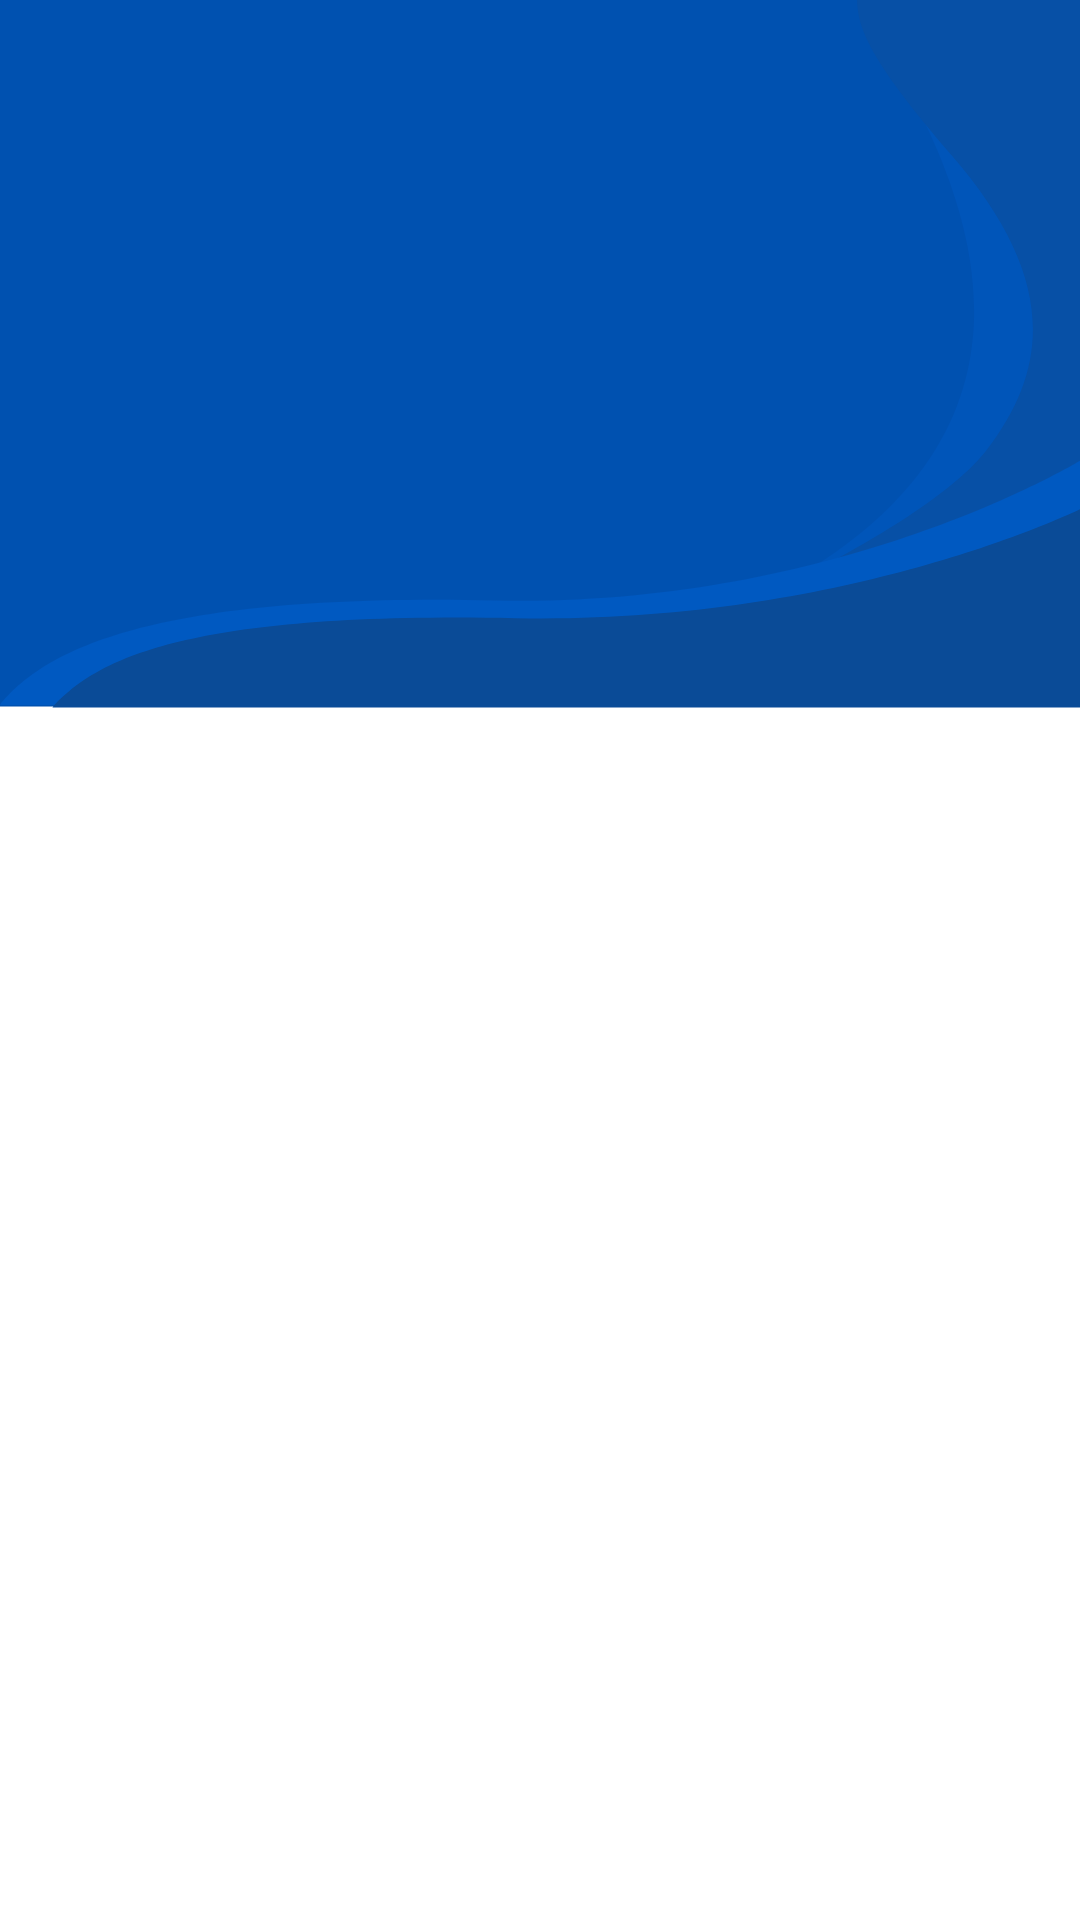

Layout XML and referenced resources for this Android screen:
<!-- AndroidManifest.xml: application theme Theme.AdapterDelegate -->
<!-- res/layout/activity_main.xml -->
<?xml version="1.0" encoding="utf-8"?>
<androidx.constraintlayout.widget.ConstraintLayout xmlns:android="http://schemas.android.com/apk/res/android"
    xmlns:app="http://schemas.android.com/apk/res-auto"
    android:layout_width="match_parent"
    android:layout_height="match_parent">

    <ImageView
        android:layout_width="match_parent"
        android:layout_height="wrap_content"
        android:scaleType="fitXY"
        android:src="@drawable/top_background_home"
        app:layout_constraintTop_toTopOf="parent" />

    <androidx.recyclerview.widget.RecyclerView
        android:id="@+id/mainRv"
        android:layout_width="match_parent"
        android:layout_height="match_parent" />
</androidx.constraintlayout.widget.ConstraintLayout>
<!-- resources referenced by this layout -->
<resources>
  <!-- drawable top_background_home (drawable) -->
  <vector xmlns:android="http://schemas.android.com/apk/res/android"
      android:width="375dp"
      android:height="236dp"
      android:viewportWidth="375"
      android:viewportHeight="236">
    <path
        android:pathData="M376.917,-0.994H0V235.482H376.917V-0.994Z"
        android:fillColor="#0051B0"/>
    <path
        android:pathData="M299.5,1C307.874,25.265 420.677,154.462 217.541,216.859C217.541,216.859 201.459,229.404 229.819,233.034C258.179,236.664 375,233.034 375,233.034V120.5V1H299.5Z"
        android:fillColor="#0055B9"/>
    <path
        android:pathData="M297.523,-4C297.523,6.621 296.957,14.584 330.415,51.74C363.872,88.896 367.277,119.609 342.325,150.324C317.373,181.039 201.682,231.843 145.54,232.23H376.917V-4H297.523Z"
        android:fillColor="#0750A6"/>
    <path
        android:pathData="M0,235C15.28,216.998 51.829,197.614 172.058,200.158C292.287,202.702 376,153 376,153V235H0Z"
        android:fillColor="#0059C1"/>
    <path
        android:pathData="M18.217,235.855C33.026,220.457 62.291,203.876 178.827,206.053C295.362,208.229 376.482,169.06 376.482,169.06V235.855H18.217Z"
        android:fillColor="#0A4B97"/>
  </vector>
  <style name="Theme.AdapterDelegate" parent="Theme.MaterialComponents.DayNight.NoActionBar">
          
          <item name="colorPrimary">@color/purple_500</item>
          <item name="colorPrimaryVariant">@color/purple_700</item>
          <item name="colorOnPrimary">@color/white</item>
          
          <item name="colorSecondary">@color/teal_200</item>
          <item name="colorSecondaryVariant">@color/teal_700</item>
          <item name="colorOnSecondary">@color/black</item>
          
          <item name="android:statusBarColor" tools:targetApi="l">?attr/colorPrimaryVariant</item>
          
      </style>
  <!-- not gathered from this repository: default colours our renderer supplied (Android Studio template values) -->
  <color name="purple_500">#FF6200EE</color>
  <color name="purple_700">#FF3700B3</color>
  <color name="teal_200">#FF03DAC5</color>
  <color name="teal_700">#FF018786</color>
  <color name="black">#FF000000</color>
  <color name="white">#FFFFFFFF</color>
</resources>
